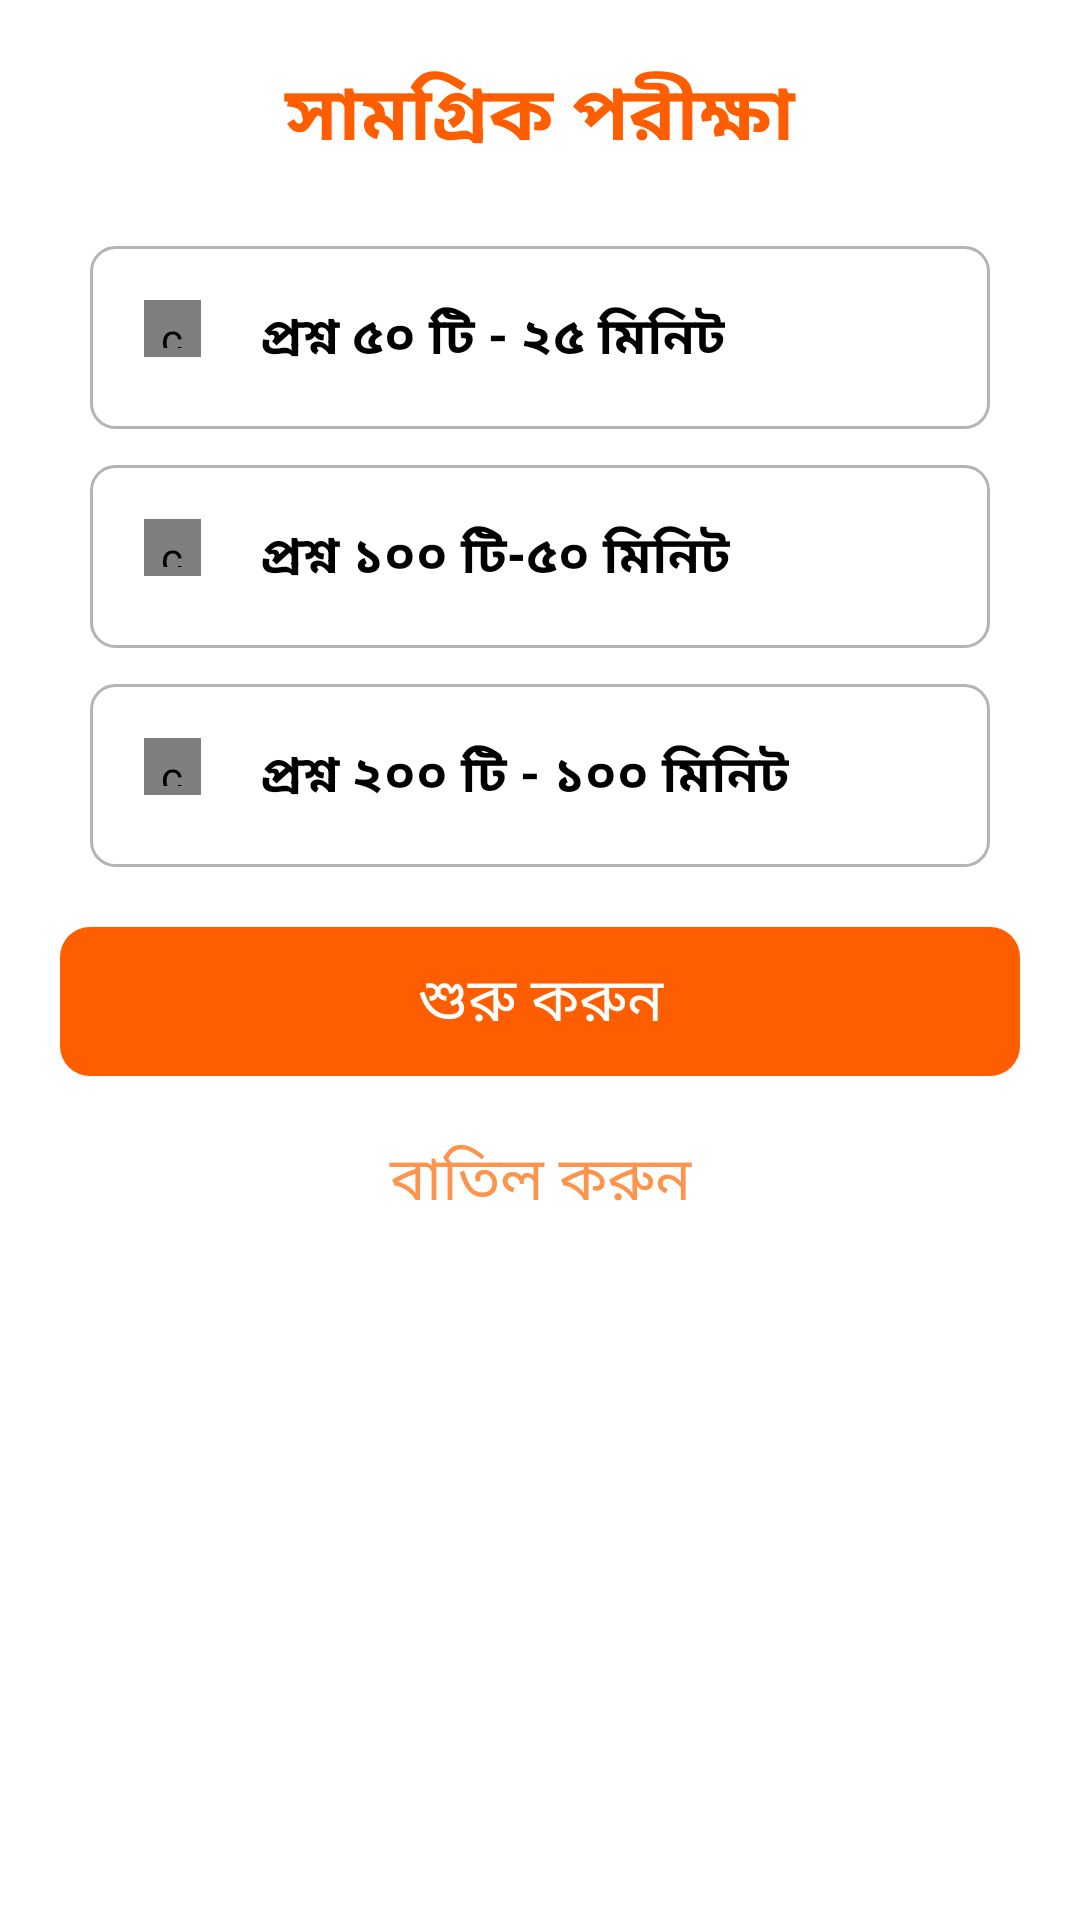

Android layout source for this screen:
<!-- AndroidManifest.xml: application theme Theme.ReCreateQuize -->
<!-- res/layout/layout_bottom_sheet.xml -->
<?xml version="1.0" encoding="utf-8"?>
<LinearLayout android:id="@+id/bottomSheetContainer"
    xmlns:android="http://schemas.android.com/apk/res/android"
    android:layout_width="match_parent"
    android:orientation="vertical"
    android:layout_height="wrap_content"
    android:background="@drawable/botton_sheet_baground"
    xmlns:app="http://schemas.android.com/apk/res-auto">

    <TextView
        android:layout_width="match_parent"
        android:layout_height="wrap_content"
        android:textStyle="bold"
        android:text="@string/overAllExam"
        android:padding="15dp"
        android:layout_marginTop="5dp"
        android:textSize="25sp"
        android:gravity="center"
        android:textColor="@color/darkTangerine"
        />


    <LinearLayout
        android:layout_marginStart="30dp"
        android:layout_marginEnd="30dp"
        android:id="@+id/layout25Min"
        android:layout_width="match_parent"
        android:layout_height="wrap_content"
        android:padding="18dp"
        android:layout_marginTop="10dp"
        android:orientation="horizontal"
        android:background="@drawable/round_back_white50_10"
        >

        <LinearLayout
            android:layout_width="19dp"
            android:layout_height="19dp"
            android:layout_centerVertical="true"
            android:background="@drawable/round_back_white50_100"
            android:id="@+id/iconBackground1">

            <com.makeramen.roundedimageview.RoundedImageView
                android:layout_width="match_parent"
                android:layout_height="match_parent"
                android:id="@+id/option25Icon"
                android:scaleType="fitXY"
                android:layout_gravity="center"
                android:padding="3dp"
                app:riv_corner_radius="10dp"
                />
        </LinearLayout>
        <TextView
            android:id="@+id/option25Tv"
            android:layout_width="wrap_content"
            android:layout_height="wrap_content"
            android:layout_marginStart="20dp"
            android:text="@string/question50"
            android:layout_gravity="center_vertical"
            android:textSize="17sp"
            android:textColor="@color/black"
            android:textStyle="bold"
            />

    </LinearLayout>

    <LinearLayout
        android:layout_marginStart="30dp"
        android:layout_marginEnd="30dp"
        android:id="@+id/layout50Min"
        android:layout_width="match_parent"
        android:layout_height="wrap_content"
        android:layout_marginTop="12dp"
        android:padding="18dp"
        android:orientation="horizontal"
        android:background="@drawable/round_back_white50_10"
        >

        <LinearLayout
            android:layout_width="19dp"
            android:layout_height="19dp"
            android:background="@drawable/round_back_white50_100"
            android:id="@+id/iconBackground2">

            <com.makeramen.roundedimageview.RoundedImageView
                android:layout_width="match_parent"
                android:layout_height="match_parent"
                android:id="@+id/option50Icon"
                android:scaleType="fitXY"
                android:padding="3dp"
                android:layout_gravity="center"
                app:riv_corner_radius="10dp"
                />
        </LinearLayout>


        <TextView
            android:id="@+id/option50Tv"
            android:layout_width="wrap_content"
            android:layout_height="wrap_content"
            android:layout_marginStart="20dp"
            android:text="@string/question100"
            android:layout_gravity="center_vertical"
            android:textSize="17sp"
            android:textStyle="bold"
            android:textColor="@color/black"

            />

    </LinearLayout>


    <LinearLayout
        android:layout_marginStart="30dp"
        android:layout_marginEnd="30dp"
        android:id="@+id/layout100Min"
        android:layout_width="match_parent"
        android:layout_height="wrap_content"
        android:padding="18dp"
        android:orientation="horizontal"
        android:layout_marginTop="12dp"
        android:background="@drawable/round_back_white50_10"
        >



        <LinearLayout
            android:layout_width="19dp"
            android:layout_height="19dp"
            android:layout_centerVertical="true"
            android:background="@drawable/round_back_white50_100"
            android:id="@+id/iconBackground3">

            <com.makeramen.roundedimageview.RoundedImageView
                android:layout_width="match_parent"
                android:layout_height="match_parent"
                android:id="@+id/option100Icon"
                android:scaleType="fitXY"
                android:padding="3dp"
                android:layout_gravity="center"
                app:riv_corner_radius="10dp"
                />
        </LinearLayout>

        <TextView
            android:id="@+id/option100Tv"
            android:layout_width="wrap_content"
            android:layout_height="wrap_content"
            android:layout_marginStart="20dp"
            android:text="@string/question200"
            android:layout_gravity="center_vertical"
            android:textSize="17sp"
            android:textColor="@color/black"
            android:textStyle="bold"
            />
    </LinearLayout>




    <TextView
        android:layout_width="match_parent"
        android:layout_height="wrap_content"
        android:textSize="20dp"
        android:text="@string/start_exam"
        android:padding="10dp"
        android:layout_marginStart="20dp"
        android:layout_marginEnd="20dp"
        android:gravity="center"
        android:id="@+id/btnExamStart"
        android:background="@drawable/round_sceondery_button_100"
        android:layout_marginTop="20dp"
        android:textColor="@color/white"/>
    <TextView
        android:layout_width="match_parent"
        android:layout_height="wrap_content"
        android:text="@string/not_now"
        android:id="@+id/btnCancal"
        android:gravity="center"
        android:layout_marginTop="10dp"
        android:layout_marginBottom="35dp"
        android:textSize="20sp"
        android:padding="10dp"
        android:textColor="@color/tangerine"/>

</LinearLayout>
<!-- resources referenced by this layout -->
<resources>
  <color name="black">#FF000000</color>
  <color name="darkTangerine">#FF5E00</color>
  <color name="tangerine">#fc944c</color>
  <color name="white">#FFFFFFFF</color>
  <!-- drawable botton_sheet_baground (drawable-v24) -->
  <?xml version="1.0" encoding="utf-8"?>
  <shape xmlns:android="http://schemas.android.com/apk/res/android"
      android:shape = "rectangle"
      >
      <solid android:color = "@color/white"
          />
  
      <corners android:topRightRadius="20dp"
          android:topLeftRadius="20dp"
          />
  </shape>
  <!-- drawable round_back_white50_10 (drawable) -->
  <?xml version="1.0" encoding="utf-8"?>
  <shape xmlns:android="http://schemas.android.com/apk/res/android"
      android:shape="rectangle"
      >
  
      <solid android:color="@color/white"/>
      <corners android:radius="8dp"/>
      <stroke android:color="#806A6A6A"
          android:width="1dp"
          />
  
  </shape>
  <!-- drawable round_back_white50_100 (drawable) -->
  <?xml version="1.0" encoding="utf-8"?>
  <shape xmlns:android="http://schemas.android.com/apk/res/android"
      android:shape="rectangle"
  
      >
  
      <solid android:color="@android:color/transparent"
          />
      <stroke android:color="@color/LiteBlack2"
          android:width="1.5dp"
          />
      <corners android:radius="10dp"
          />
  
  </shape>
  <!-- drawable round_sceondery_button_100 (drawable) -->
  <?xml version="1.0" encoding="utf-8"?>
  <shape xmlns:android="http://schemas.android.com/apk/res/android"
      android:shape="rectangle">
      <solid android:color="@color/darkTangerine" />
      <corners android:radius="10dp" />
  </shape>
  <string name="not_now">বাতিল করুন</string>
  <string name="overAllExam">সামগ্রিক পরীক্ষা</string>
  <string name="question100">প্রশ্ন ১০০ টি-৫০ মিনিট</string>
  <string name="question200">প্রশ্ন ২০০ টি - ১০০ মিনিট</string>
  <string name="question50">প্রশ্ন ৫০ টি - ২৫ মিনিট</string>
  <string name="start_exam">শুরু করুন</string>
  <style name="Theme.ReCreateQuize" parent="Theme.MaterialComponents.Light.NoActionBar">
  
          
  
          <item name="colorPrimary">@color/darkTangerine</item>
          <item name="colorPrimaryVariant">@color/purple_700</item>
          <item name="colorOnPrimary">@color/white</item>
          
          <item name="colorSecondary">@color/teal_200</item>
          <item name="colorSecondaryVariant">@color/teal_700</item>
          <item name="colorOnSecondary">@color/white</item>
          
          <item name="android:windowLightStatusBar">true</item>
          <item name="android:statusBarColor">@color/white</item>
          <item name="android:navigationBarColor">@color/white</item>
          <item name="android:windowLightNavigationBar">false</item>
  
  
          
      </style>
  <color name="LiteBlack2">#595656</color>
  <color name="purple_700">#FF3700B3</color>
  <color name="teal_200">#FF03DAC5</color>
  <color name="teal_700">#FF018786</color>
</resources>
